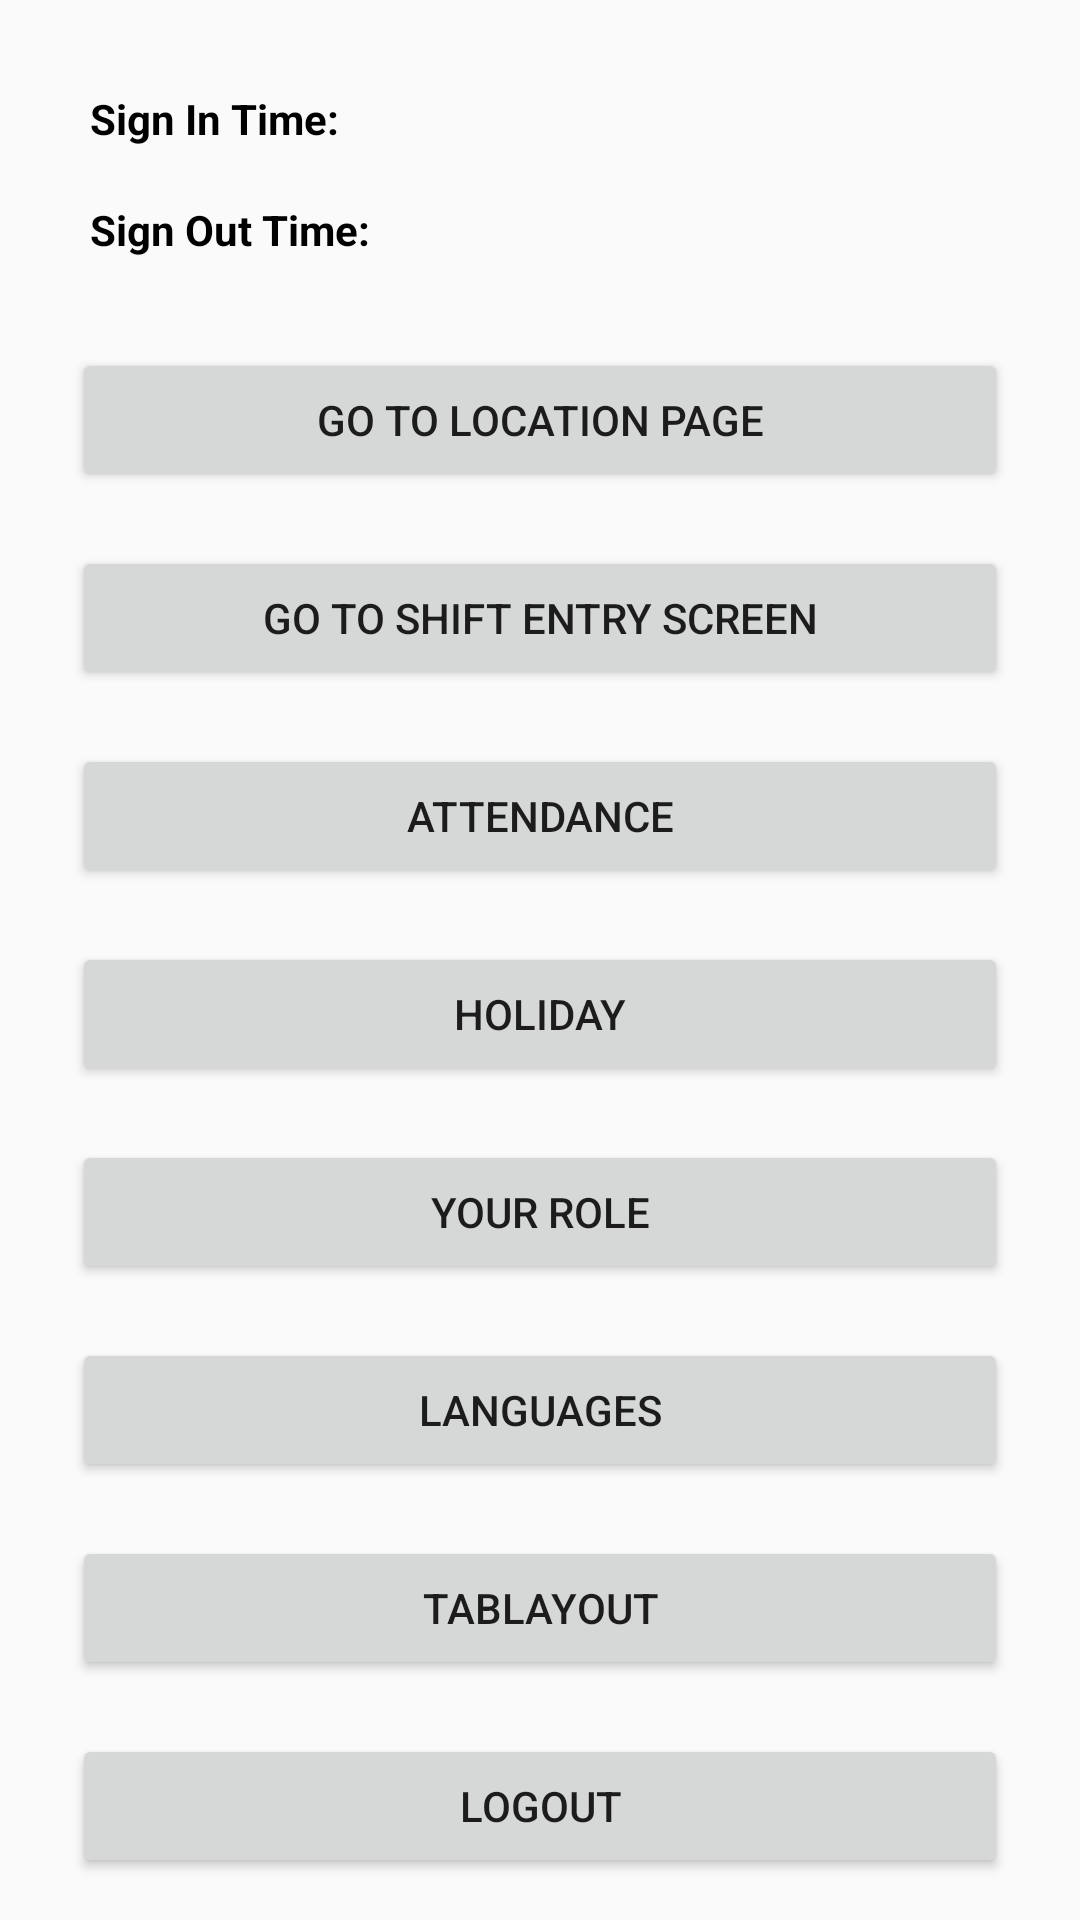

Here is an Android app screen rendered from its layout file. Give the layout XML and the strings, colors and styles it references.
<!-- AndroidManifest.xml: application theme Theme.GoldenAToZ -->
<!-- res/layout/activity_main.xml -->
<?xml version="1.0" encoding="utf-8"?>
<androidx.constraintlayout.widget.ConstraintLayout xmlns:android="http://schemas.android.com/apk/res/android"
    xmlns:app="http://schemas.android.com/apk/res-auto"
    xmlns:tools="http://schemas.android.com/tools"
    android:layout_width="match_parent"
    android:layout_height="match_parent"
    tools:context=".MainActivity">

    <TextView
        android:id="@+id/login_time"
        android:layout_width="match_parent"
        android:layout_height="wrap_content"
        android:text="Sign In Time: "
        android:textColor="@color/black"
        android:textStyle="bold"
        android:layout_marginLeft="30dp"
        android:layout_marginRight="30dp"
        android:layout_marginTop="30dp"
        app:layout_constraintLeft_toLeftOf="parent"
        app:layout_constraintRight_toRightOf="parent"
        app:layout_constraintTop_toTopOf="parent"/>

    <TextView
        android:id="@+id/logout_time"
        android:layout_width="match_parent"
        android:layout_height="wrap_content"
        android:text="Sign Out Time: "
        android:textColor="@color/black"
        android:textStyle="bold"
        android:layout_marginLeft="30dp"
        android:layout_marginRight="30dp"
        android:layout_marginTop="18dp"
        app:layout_constraintLeft_toLeftOf="parent"
        app:layout_constraintRight_toRightOf="parent"
        app:layout_constraintTop_toBottomOf="@id/login_time"/>

    <Button
        android:id="@+id/getLocation2"
        android:layout_width="match_parent"
        android:layout_height="wrap_content"
        android:text="Go To Location Page"
        android:layout_marginTop="30dp"
        android:layout_marginLeft="24dp"
        android:layout_marginRight="24dp"
        app:layout_constraintLeft_toLeftOf="parent"
        app:layout_constraintRight_toRightOf="parent"
        app:layout_constraintTop_toBottomOf="@id/logout_time" />

    <Button
        android:id="@+id/go_to_shift"
        android:layout_width="match_parent"
        android:layout_height="wrap_content"
        android:text="Go To Shift Entry Screen"
        android:layout_marginTop="18dp"
        android:layout_marginLeft="24dp"
        android:layout_marginRight="24dp"
        app:layout_constraintLeft_toLeftOf="parent"
        app:layout_constraintRight_toRightOf="parent"
        app:layout_constraintTop_toBottomOf="@id/getLocation2" />

    <Button
        android:id="@+id/btn_attendance"
        android:layout_width="match_parent"
        android:layout_height="wrap_content"
        android:text="Attendance"
        android:layout_marginTop="18dp"
        android:layout_marginLeft="24dp"
        android:layout_marginRight="24dp"
        app:layout_constraintLeft_toLeftOf="parent"
        app:layout_constraintRight_toRightOf="parent"
        app:layout_constraintTop_toBottomOf="@id/go_to_shift" />

    <Button
        android:id="@+id/holiday"
        android:layout_width="match_parent"
        android:layout_height="wrap_content"
        android:text="Holiday"
        android:layout_marginTop="18dp"
        android:layout_marginLeft="24dp"
        android:layout_marginRight="24dp"
        app:layout_constraintLeft_toLeftOf="parent"
        app:layout_constraintRight_toRightOf="parent"
        app:layout_constraintTop_toBottomOf="@id/btn_attendance" />

    <Button
        android:id="@+id/your_role"
        android:layout_width="match_parent"
        android:layout_height="wrap_content"
        android:text="Your Role"
        android:layout_marginTop="18dp"
        android:layout_marginLeft="24dp"
        android:layout_marginRight="24dp"
        app:layout_constraintLeft_toLeftOf="parent"
        app:layout_constraintRight_toRightOf="parent"
        app:layout_constraintTop_toBottomOf="@id/holiday" />

    <Button
        android:id="@+id/languages"
        android:layout_width="match_parent"
        android:layout_height="wrap_content"
        android:text="Languages"
        android:layout_marginTop="18dp"
        android:layout_marginLeft="24dp"
        android:layout_marginRight="24dp"
        app:layout_constraintLeft_toLeftOf="parent"
        app:layout_constraintRight_toRightOf="parent"
        app:layout_constraintTop_toBottomOf="@id/your_role" />

    <Button
        android:id="@+id/tabLayout"
        android:layout_width="match_parent"
        android:layout_height="wrap_content"
        android:text="TabLayout"
        android:layout_marginTop="18dp"
        android:layout_marginLeft="24dp"
        android:layout_marginRight="24dp"
        app:layout_constraintLeft_toLeftOf="parent"
        app:layout_constraintRight_toRightOf="parent"
        app:layout_constraintTop_toBottomOf="@id/languages" />

    <Button
        android:id="@+id/logout"
        android:layout_width="match_parent"
        android:layout_height="wrap_content"
        android:text="Logout"
        android:layout_marginTop="18dp"
        android:layout_marginLeft="24dp"
        android:layout_marginRight="24dp"
        app:layout_constraintLeft_toLeftOf="parent"
        app:layout_constraintRight_toRightOf="parent"
        app:layout_constraintTop_toBottomOf="@id/tabLayout" />

</androidx.constraintlayout.widget.ConstraintLayout>
<!-- resources referenced by this layout -->
<resources>
  <color name="black">#FF000000</color>
  <style name="Theme.GoldenAToZ" parent="Theme.AppCompat.Light.NoActionBar">
          
          <item name="colorPrimary">@color/purple_500</item>
          <item name="colorPrimaryVariant">@color/purple_700</item>
          <item name="colorOnPrimary">@color/white</item>
          
          <item name="colorSecondary">@color/teal_200</item>
          <item name="colorSecondaryVariant">@color/teal_700</item>
          <item name="colorOnSecondary">@color/black</item>
          
          <item name="android:statusBarColor" tools:targetApi="l">?attr/colorPrimaryVariant</item>
          
      </style>
  <color name="purple_500">#FF6200EE</color>
  <color name="purple_700">#FF3700B3</color>
  <color name="white">#FFFFFFFF</color>
  <color name="teal_200">#FF03DAC5</color>
  <color name="teal_700">#FF018786</color>
</resources>
